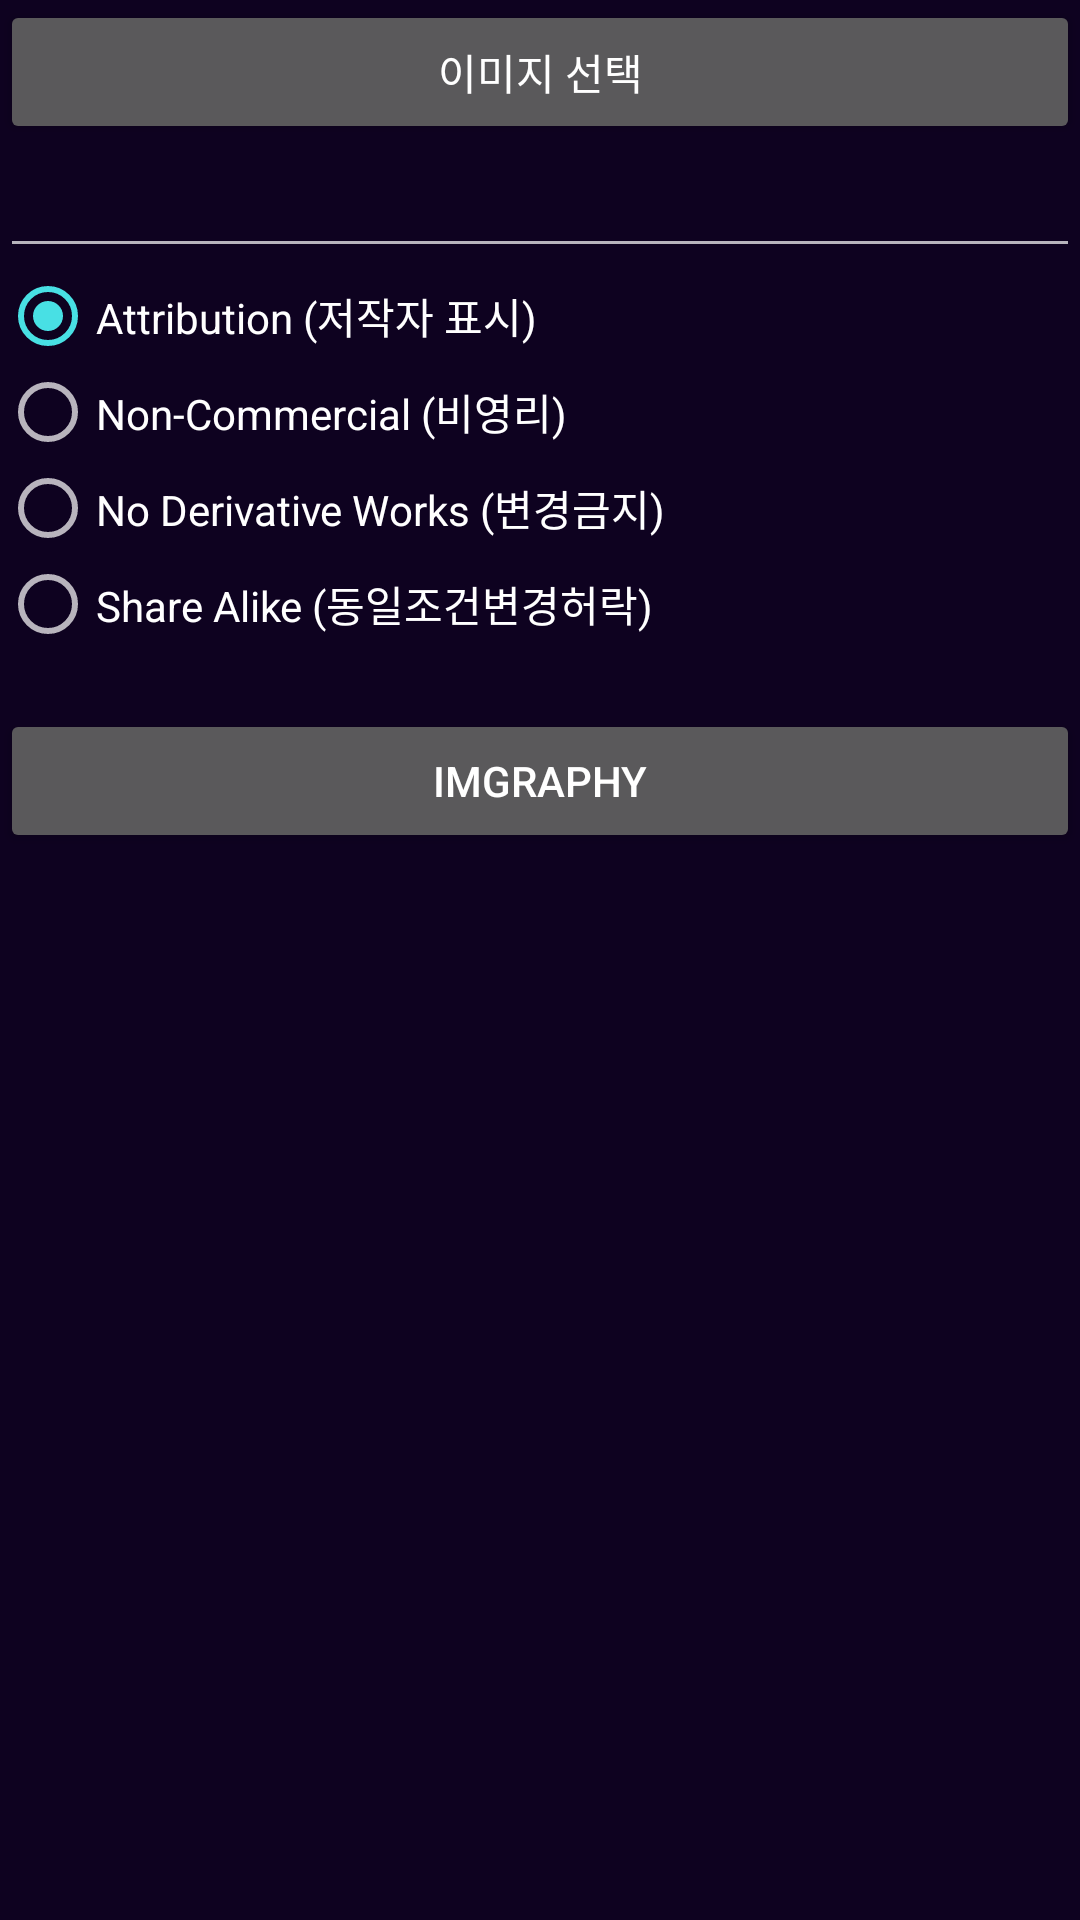

Here is an Android app screen rendered from its layout file. Give the layout XML and the strings, colors and styles it references.
<!-- AndroidManifest.xml: application theme AppTheme -->
<!-- res/layout/fragment_upload.xml -->
<?xml version="1.0" encoding="utf-8"?>
<androidx.constraintlayout.widget.ConstraintLayout xmlns:android="http://schemas.android.com/apk/res/android"
    xmlns:app="http://schemas.android.com/apk/res-auto"
    xmlns:tools="http://schemas.android.com/tools"
    android:layout_width="match_parent"
    android:layout_height="match_parent"
    tools:context=".ui.upload.UploadFragment">

    <ScrollView
        android:layout_width="match_parent"
        android:layout_height="match_parent">

        <androidx.constraintlayout.widget.ConstraintLayout
            android:layout_width="match_parent"
            android:layout_height="wrap_content">

            <ImageView
                android:id="@+id/UploadPreview"
                android:layout_width="match_parent"
                android:layout_height="wrap_content"
                android:adjustViewBounds="true"
                app:layout_constraintTop_toTopOf="parent" />

            <Button
                android:id="@+id/UploadSelectImage"
                android:layout_width="match_parent"
                android:layout_height="wrap_content"
                android:text="이미지 선택"
                app:layout_constraintTop_toBottomOf="@id/UploadPreview" />

            <EditText
                android:id="@+id/UploadFormTag"
                android:layout_width="match_parent"
                android:layout_height="wrap_content"
                android:autofillHints="tags"
                app:layout_constraintTop_toBottomOf="@id/UploadSelectImage" />

            <RadioGroup
                android:id="@+id/UploadFormLicense"
                android:layout_width="match_parent"
                android:layout_height="wrap_content"
                android:checkedButton="@id/License1"
                app:layout_constraintTop_toBottomOf="@id/UploadFormTag">

                <RadioButton
                    android:id="@+id/License1"
                    android:layout_width="wrap_content"
                    android:layout_height="wrap_content"
                    android:text="@string/license_att" />

                <RadioButton
                    android:id="@+id/License2"
                    android:layout_width="wrap_content"
                    android:layout_height="wrap_content"
                    android:text="@string/license_ncc" />

                <RadioButton
                    android:id="@+id/License3"
                    android:layout_width="wrap_content"
                    android:layout_height="wrap_content"
                    android:text="@string/license_ndw" />

                <RadioButton
                    android:id="@+id/License4"
                    android:layout_width="wrap_content"
                    android:layout_height="wrap_content"
                    android:text="@string/license_sha" />

            </RadioGroup>

            <TextView
                android:id="@+id/UploadFormUserID"
                android:layout_width="match_parent"
                android:layout_height="wrap_content"
                app:layout_constraintTop_toBottomOf="@id/UploadFormLicense" />

            <Button
                android:id="@+id/UploadFormButton"
                android:layout_width="match_parent"
                android:layout_height="wrap_content"
                android:text="@string/app_name"
                app:layout_constraintTop_toBottomOf="@id/UploadFormUserID" />

        </androidx.constraintlayout.widget.ConstraintLayout>

    </ScrollView>

</androidx.constraintlayout.widget.ConstraintLayout>
<!-- resources referenced by this layout -->
<resources>
  <string name="app_name">Imgraphy</string>
  <string name="license_att">Attribution (저작자 표시)</string>
  <string name="license_ncc">Non-Commercial (비영리)</string>
  <string name="license_ndw">No Derivative Works (변경금지)</string>
  <string name="license_sha">Share Alike (동일조건변경허락)</string>
  <style name="AppTheme" parent="Theme.AppCompat.NoActionBar">
          
          <item name="colorPrimary">@color/colorPrimary</item>
          <item name="colorPrimaryDark">@color/colorPrimaryDark</item>
          <item name="colorAccent">@color/colorAccent</item>
          <item name="android:windowBackground">@color/colorBackground</item>
          <item name="android:shadowRadius">0</item>
          <item name="android:statusBarColor">@android:color/transparent</item>
          <item name="android:windowLightStatusBar">false</item>
          <item name="android:elevation">0dp</item>
      </style>
  <color name="colorPrimary">#e40475</color>
  <color name="colorPrimaryDark">#ad0057</color>
  <color name="colorAccent">#48e0e4</color>
  <color name="colorBackground">#0e0220</color>
</resources>
